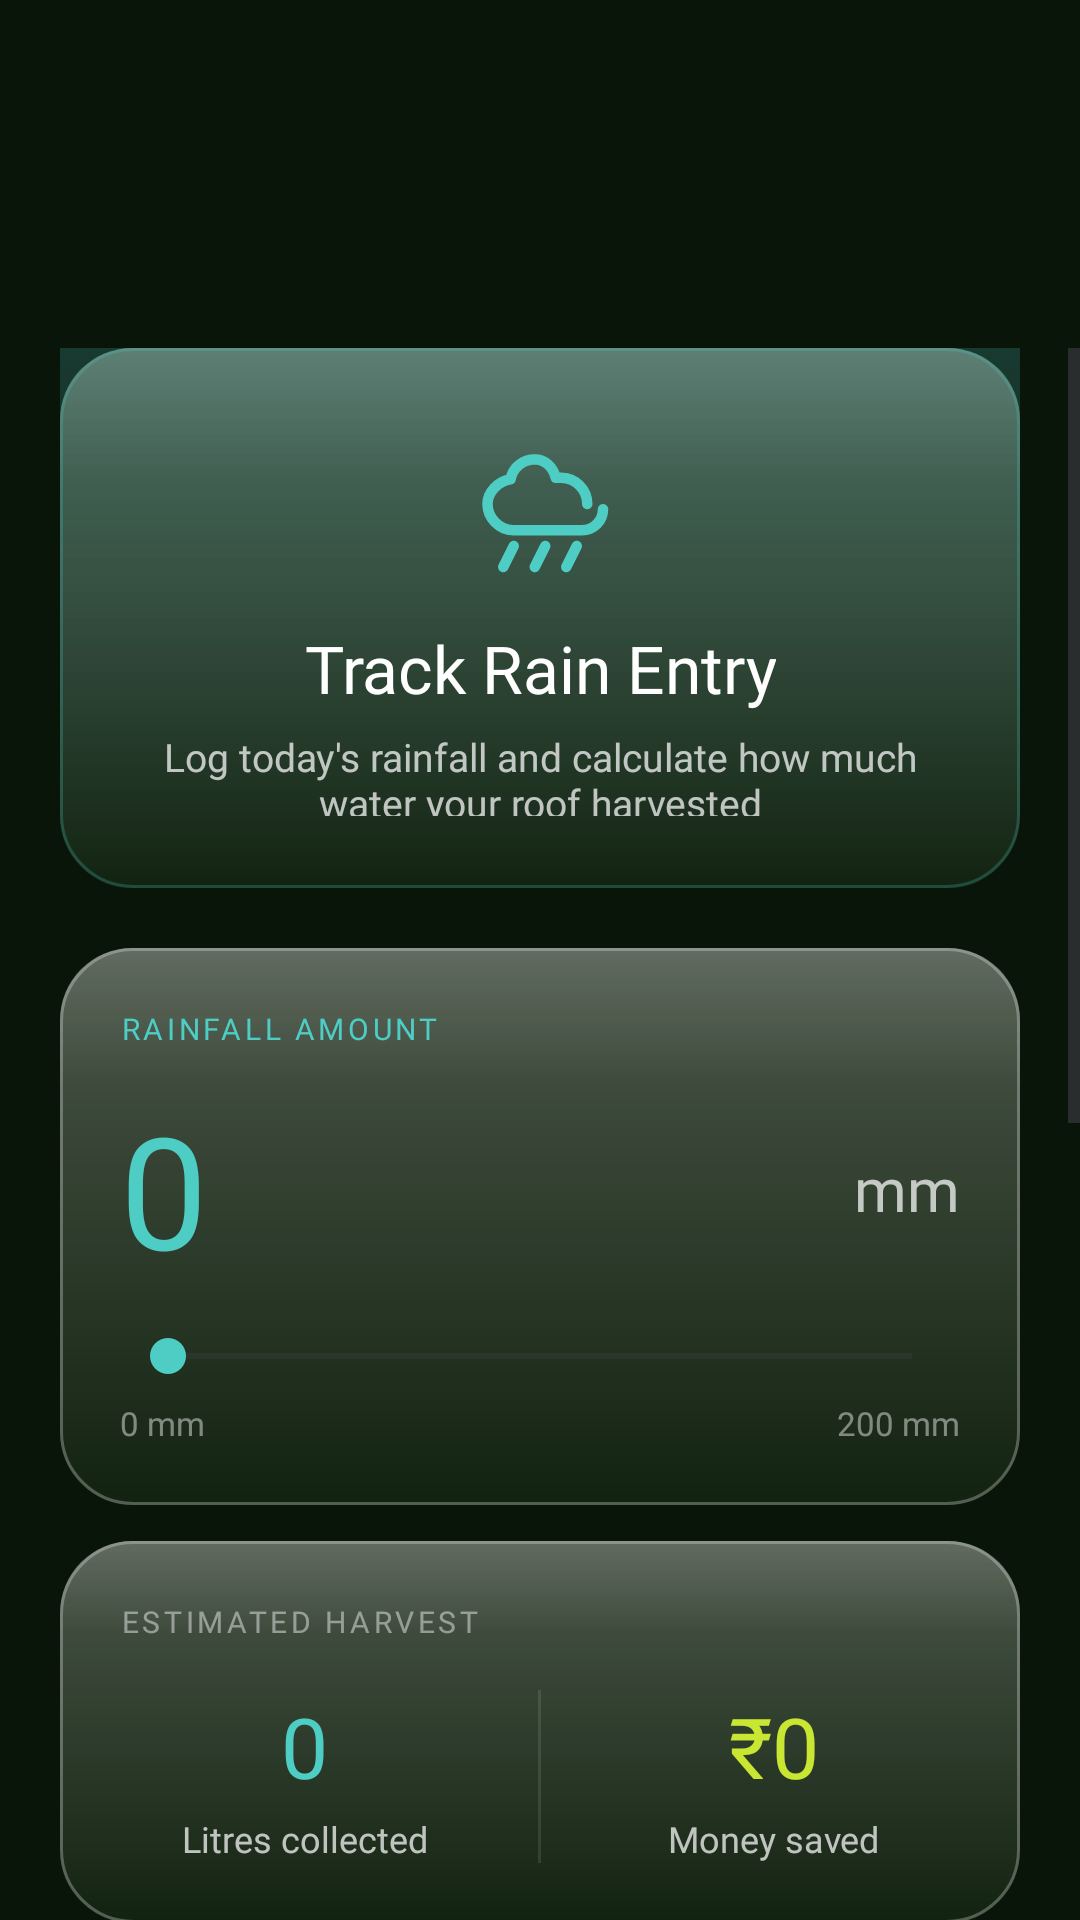

Android layout source for this screen:
<!-- AndroidManifest.xml: application theme Theme.RainIQ -->
<!-- res/layout/fragment_feature_track_rain.xml -->
<?xml version="1.0" encoding="utf-8"?>
<ScrollView xmlns:android="http://schemas.android.com/apk/res/android"
    android:layout_width="match_parent"
    android:layout_height="match_parent"
    android:fillViewport="false"
    android:clipToPadding="false"
    android:overScrollMode="never"
    android:paddingTop="116dp"
    android:paddingBottom="160dp">

    <LinearLayout
        android:layout_width="match_parent"
        android:layout_height="wrap_content"
        android:orientation="vertical"
        android:paddingHorizontal="20dp">

        
        <FrameLayout
            android:layout_width="match_parent"
            android:layout_height="180dp"
            android:background="@drawable/bg_glass_water_card"
            android:layout_marginBottom="20dp">
            <LinearLayout
                android:layout_width="match_parent"
                android:layout_height="match_parent"
                android:orientation="vertical"
                android:gravity="center"
                android:padding="24dp">
                <ImageView android:layout_width="56dp" android:layout_height="56dp"
                    android:src="@drawable/ic_cloud_rain" android:tint="@color/accent_teal"
                    android:layout_marginBottom="12dp" />
                <TextView android:layout_width="wrap_content" android:layout_height="wrap_content"
                    android:text="Track Rain Entry"
                    android:textColor="@color/text_primary" android:textSize="22sp"
                    android:fontFamily="@font/sf_pro_display_medium" android:gravity="center" />
                <TextView android:layout_width="wrap_content" android:layout_height="wrap_content"
                    android:text="Log today's rainfall and calculate how much water your roof harvested"
                    android:textColor="@color/text_secondary" android:textSize="13sp"
                    android:fontFamily="@font/sf_pro_display_regular" android:gravity="center"
                    android:layout_marginTop="6dp" />
            </LinearLayout>
        </FrameLayout>

        
        <FrameLayout
            android:layout_width="match_parent"
            android:layout_height="wrap_content"
            android:background="@drawable/bg_glass_card"
            android:padding="20dp"
            android:layout_marginBottom="12dp">
            <LinearLayout android:layout_width="match_parent" android:layout_height="wrap_content"
                android:orientation="vertical">
                <TextView android:layout_width="wrap_content" android:layout_height="wrap_content"
                    android:text="RAINFALL AMOUNT"
                    android:textColor="@color/accent_teal" android:textSize="10sp"
                    android:fontFamily="@font/sf_pro_display_medium" android:letterSpacing="0.12"
                    android:layout_marginBottom="12dp" />
                <LinearLayout android:layout_width="match_parent" android:layout_height="wrap_content"
                    android:orientation="horizontal" android:gravity="center_vertical">
                    <TextView
                        android:id="@+id/tvRainfallValue"
                        android:layout_width="0dp"
                        android:layout_height="wrap_content"
                        android:layout_weight="1"
                        android:text="0"
                        android:textColor="@color/accent_teal" android:textSize="52sp"
                        android:fontFamily="@font/sf_pro_display_medium" />
                    <TextView android:layout_width="wrap_content" android:layout_height="wrap_content"
                        android:text="mm"
                        android:textColor="@color/text_secondary" android:textSize="20sp"
                        android:fontFamily="@font/sf_pro_display_regular" android:layout_marginStart="8dp" />
                </LinearLayout>

                <SeekBar
                    android:id="@+id/seekRainfall"
                    android:layout_width="match_parent"
                    android:layout_height="wrap_content"
                    android:max="200"
                    android:progress="0"
                    android:layout_marginTop="12dp"
                    android:progressTint="@color/accent_teal"
                    android:thumbTint="@color/accent_teal" />
                <LinearLayout android:layout_width="match_parent" android:layout_height="wrap_content"
                    android:orientation="horizontal" android:layout_marginTop="6dp">
                    <TextView android:layout_width="wrap_content" android:layout_height="wrap_content"
                        android:text="0 mm" android:textColor="@color/text_tertiary" android:textSize="11sp" />
                    <View android:layout_width="0dp" android:layout_height="0dp" android:layout_weight="1" />
                    <TextView android:layout_width="wrap_content" android:layout_height="wrap_content"
                        android:text="200 mm" android:textColor="@color/text_tertiary" android:textSize="11sp" />
                </LinearLayout>
            </LinearLayout>
        </FrameLayout>

        
        <FrameLayout
            android:layout_width="match_parent"
            android:layout_height="wrap_content"
            android:background="@drawable/bg_glass_card"
            android:padding="20dp"
            android:layout_marginBottom="12dp">
            <LinearLayout android:layout_width="match_parent" android:layout_height="wrap_content"
                android:orientation="vertical">
                <TextView android:layout_width="wrap_content" android:layout_height="wrap_content"
                    android:text="ESTIMATED HARVEST"
                    android:textColor="@color/text_tertiary" android:textSize="10sp"
                    android:fontFamily="@font/sf_pro_display_medium" android:letterSpacing="0.12"
                    android:layout_marginBottom="16dp" />
                <LinearLayout android:layout_width="match_parent" android:layout_height="wrap_content"
                    android:orientation="horizontal">
                    <LinearLayout android:layout_width="0dp" android:layout_height="wrap_content"
                        android:layout_weight="1" android:orientation="vertical" android:gravity="center">
                        <TextView
                            android:id="@+id/tvCalculatedLiters"
                            android:layout_width="wrap_content"
                            android:layout_height="wrap_content"
                            android:text="0"
                            android:textColor="@color/accent_teal" android:textSize="28sp"
                            android:fontFamily="@font/sf_pro_display_medium" />
                        <TextView android:layout_width="wrap_content" android:layout_height="wrap_content"
                            android:text="Litres collected"
                            android:textColor="@color/text_secondary" android:textSize="12sp"
                            android:fontFamily="@font/sf_pro_display_regular" android:layout_marginTop="4dp" />
                    </LinearLayout>
                    <View android:layout_width="1dp" android:layout_height="match_parent"
                        android:background="#1AFFFFFF" android:layout_marginHorizontal="16dp" />
                    <LinearLayout android:layout_width="0dp" android:layout_height="wrap_content"
                        android:layout_weight="1" android:orientation="vertical" android:gravity="center">
                        <TextView
                            android:id="@+id/tvCalculatedMoney"
                            android:layout_width="wrap_content"
                            android:layout_height="wrap_content"
                            android:text="₹0"
                            android:textColor="@color/accent_lime" android:textSize="28sp"
                            android:fontFamily="@font/sf_pro_display_medium" />
                        <TextView android:layout_width="wrap_content" android:layout_height="wrap_content"
                            android:text="Money saved"
                            android:textColor="@color/text_secondary" android:textSize="12sp"
                            android:fontFamily="@font/sf_pro_display_regular" android:layout_marginTop="4dp" />
                    </LinearLayout>
                </LinearLayout>
            </LinearLayout>
        </FrameLayout>

        
        <FrameLayout
            android:layout_width="match_parent"
            android:layout_height="wrap_content"
            android:background="@drawable/bg_glass_card"
            android:padding="20dp"
            android:layout_marginBottom="20dp">
            <LinearLayout android:layout_width="match_parent" android:layout_height="wrap_content"
                android:orientation="vertical">
                <LinearLayout android:layout_width="match_parent" android:layout_height="wrap_content"
                    android:orientation="horizontal" android:gravity="center_vertical"
                    android:layout_marginBottom="16dp">
                    <ImageView android:layout_width="20dp" android:layout_height="20dp"
                        android:src="@drawable/ic_calendar" android:tint="@color/accent_teal"
                        android:layout_marginEnd="12dp" />
                    <TextView
                        android:id="@+id/tvEntryDate"
                        android:layout_width="wrap_content"
                        android:layout_height="wrap_content"
                        android:text="Today"
                        android:textColor="@color/text_primary" android:textSize="15sp"
                        android:fontFamily="@font/sf_pro_display_regular" />
                </LinearLayout>
                <View android:layout_width="match_parent" android:layout_height="1dp"
                    android:background="#1AFFFFFF" android:layout_marginBottom="16dp" />
                <EditText
                    android:id="@+id/etNotes"
                    android:layout_width="match_parent"
                    android:layout_height="80dp"
                    android:hint="Add notes (optional)..."
                    android:textColorHint="@color/text_tertiary"
                    android:textColor="@color/text_primary"
                    android:background="@null"
                    android:textSize="14sp"
                    android:gravity="top"
                    android:inputType="textMultiLine"
                    android:fontFamily="@font/sf_pro_display_regular" />
            </LinearLayout>
        </FrameLayout>

        
        <FrameLayout
            android:id="@+id/btnSaveEntry"
            android:layout_width="match_parent"
            android:layout_height="56dp"
            android:background="@drawable/bg_button_primary"
            android:clickable="true"
            android:focusable="true">
            <TextView android:layout_width="wrap_content" android:layout_height="wrap_content"
                android:layout_gravity="center"
                android:text="Save Entry"
                android:textColor="@color/text_on_light_glass" android:textSize="16sp"
                android:fontFamily="@font/sf_pro_display_medium" />
        </FrameLayout>

    </LinearLayout>
</ScrollView>
<!-- resources referenced by this layout -->
<resources>
  <color name="accent_lime">#C8E632</color>
  <color name="accent_teal">#4ECDC4</color>
  <color name="text_on_light_glass">#1A2E1A</color>
  <color name="text_primary">#FFFFFF</color>
  <color name="text_secondary">#B8FFFFFF</color>
  <color name="text_tertiary">#73FFFFFF</color>
  <!-- drawable bg_button_primary (drawable) -->
  <?xml version="1.0" encoding="utf-8"?>
  <ripple xmlns:android="http://schemas.android.com/apk/res/android"
      android:color="@color/accent_lime_dark">
      <item>
          <shape android:shape="rectangle">
              <gradient
                  android:type="linear"
                  android:angle="180"
                  android:startColor="#C8E632"
                  android:endColor="#4ECDC4" />
              <corners android:radius="@dimen/radius_button_primary" />
          </shape>
      </item>
  </ripple>
  <!-- drawable ic_calendar (drawable) -->
  <?xml version="1.0" encoding="utf-8"?>
  <vector xmlns:android="http://schemas.android.com/apk/res/android"
      android:width="24dp"
      android:height="24dp"
      android:viewportWidth="256"
      android:viewportHeight="256"
      android:tint="@color/accent_lime">
      <path
          android:fillColor="@android:color/transparent"
          android:strokeColor="#C8E632"
          android:strokeWidth="16"
          android:strokeLineCap="round"
          android:strokeLineJoin="round"
          android:pathData="M208,32L48,32C39.2,32 32,39.2 32,48L32,208C32,216.8 39.2,224 48,224L208,224C216.8,224 224,216.8 224,208L224,48C224,39.2 216.8,32 208,32ZM176,16L176,48M80,16L80,48M32,80L224,80" />
  </vector>
  <!-- drawable ic_cloud_rain (drawable) -->
  <?xml version="1.0" encoding="utf-8"?>
  <vector xmlns:android="http://schemas.android.com/apk/res/android"
      android:width="24dp"
      android:height="24dp"
      android:viewportWidth="256"
      android:viewportHeight="256"
      android:tint="@color/text_primary">
      <path
          android:fillColor="@android:color/transparent"
          android:strokeColor="#FFFFFF"
          android:strokeWidth="16"
          android:strokeLineCap="round"
          android:strokeLineJoin="round"
          android:pathData="M88,192L72,224M136,192L120,224M184,192L168,224M200,128C200,105.9 182.1,88 160,88L152,88C148,72 136,60 120,60C101.5,60 86.2,73 83.2,90.2C64.2,93.4 48,109.8 48,128C48,149.1 65.9,168 88,168L192,168C209.7,168 224,153.7 224,136" />
  </vector>
  <color name="accent_lime_dark">#9DB520</color>
  <dimen name="radius_button_primary">16dp</dimen>
  <color name="glass_primary">#6E1C3519</color>
  <dimen name="radius_card_primary">24dp</dimen>
  <color name="glass_specular_top">#55FFFFFF</color>
  <color name="glass_specular_mid">#2EFFFFFF</color>
  <color name="glass_rim_outer">#45FFFFFF</color>
  <color name="bg_mid">#1C2B18</color>
  <color name="accent_orange">#E8692A</color>
  <color name="accent_red_soft">#E05555</color>
  <color name="bg_dark">#111D0F</color>
  <color name="bg_forest">#152010</color>
  <color name="bg_deepest">#0A150A</color>
  <style name="ShapeAppearance.RainIQ.Small" parent="ShapeAppearance.Material3.SmallComponent">
          <item name="cornerSize">16dp</item>
      </style>
  <style name="ShapeAppearance.RainIQ.Medium" parent="ShapeAppearance.Material3.MediumComponent">
          <item name="cornerSize">20dp</item>
      </style>
  <style name="ShapeAppearance.RainIQ.Large" parent="ShapeAppearance.Material3.LargeComponent">
          <item name="cornerSize">24dp</item>
      </style>
</resources>
